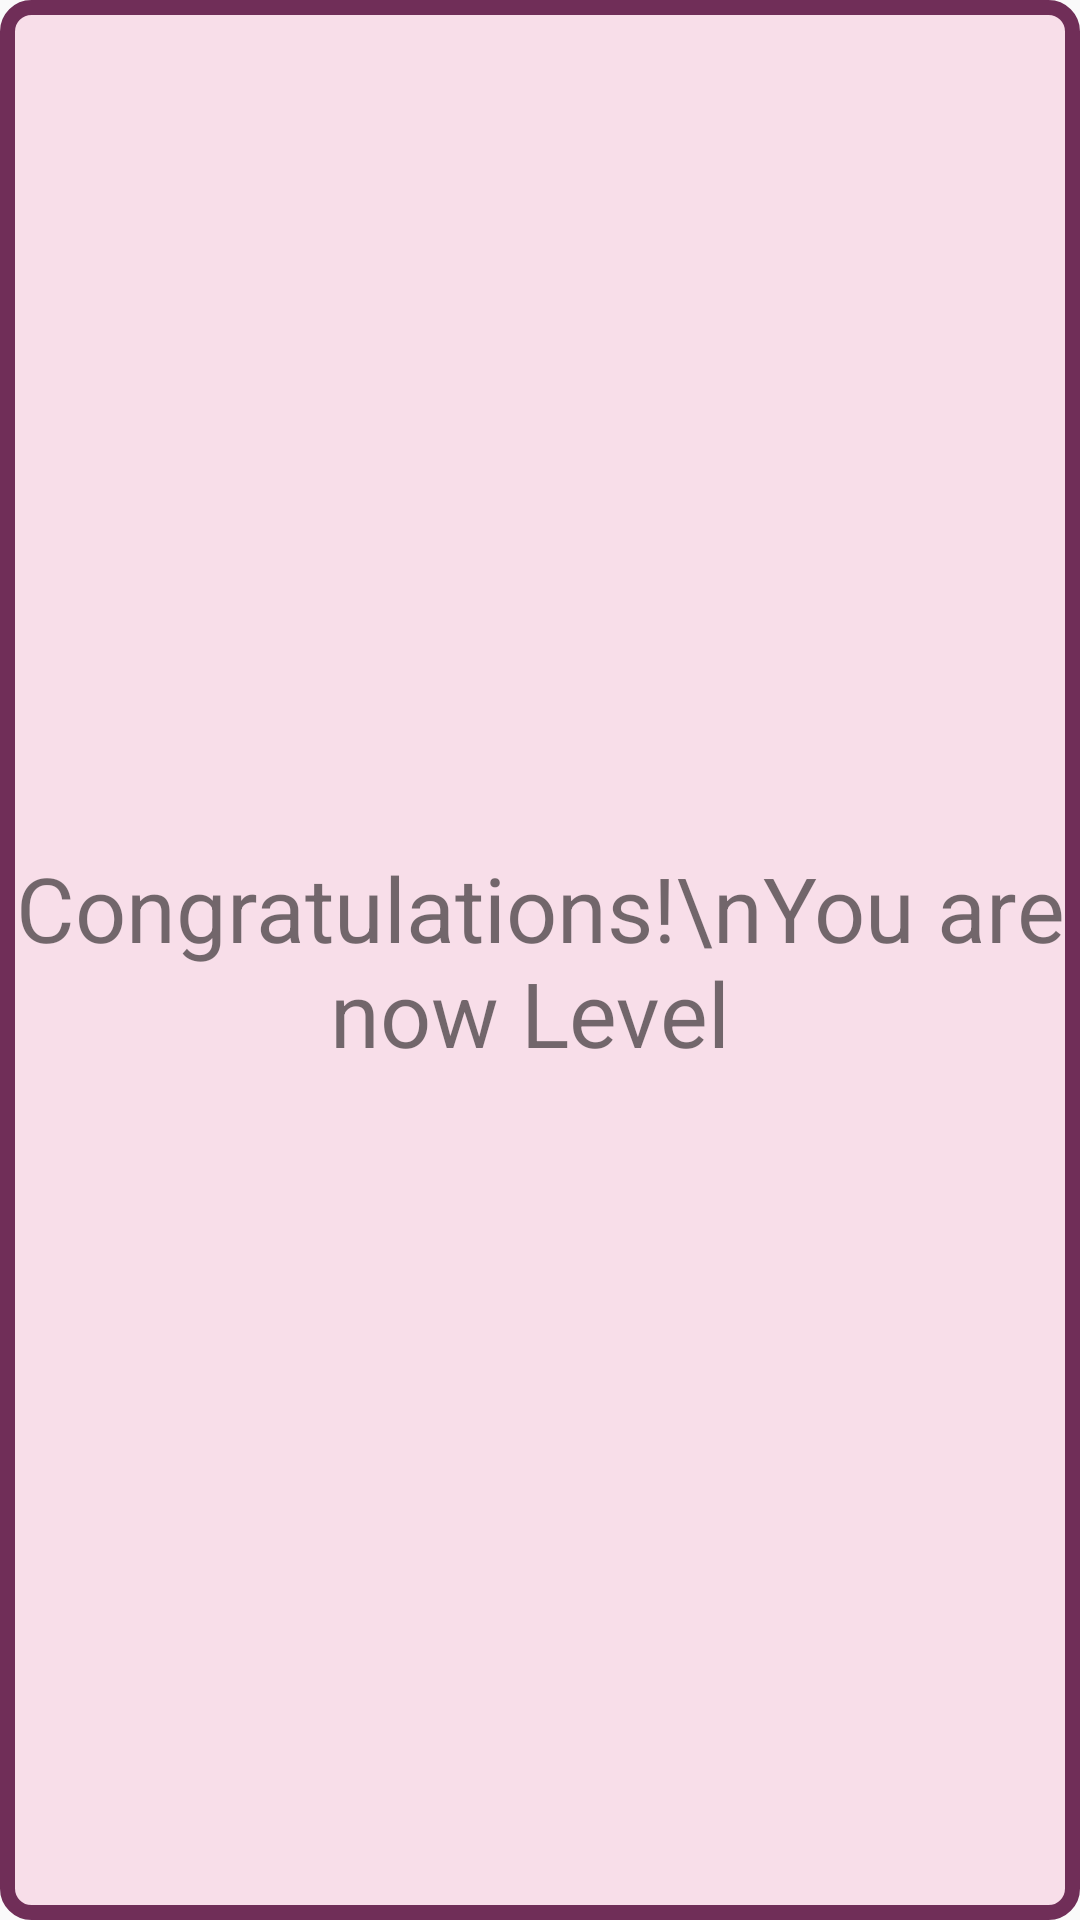

Here is an Android app screen rendered from its layout file. Give the layout XML and the strings, colors and styles it references.
<!-- AndroidManifest.xml: application theme AppTheme -->
<!-- res/layout/level_up_card.xml -->
<?xml version="1.0" encoding="utf-8"?>
<RelativeLayout xmlns:android="http://schemas.android.com/apk/res/android"
    android:layout_width="350dp"
    android:layout_height="200dp"
    android:padding="5dp"
    android:background="@drawable/level_up_card_background"
    android:layout_gravity="center">

    <TextView
        android:id="@+id/levelUpText"
        android:layout_width="wrap_content"
        android:layout_height="wrap_content"
        android:gravity="center"
        android:text="Congratulations!\nYou are now Level "
        android:layout_centerInParent="true"
        android:textSize="30dp"/>

</RelativeLayout>
<!-- resources referenced by this layout -->
<resources>
  <!-- drawable level_up_card_background (drawable) -->
  <?xml version="1.0" encoding="utf-8"?>
  <shape xmlns:android="http://schemas.android.com/apk/res/android"
      android:shape="rectangle">
  
      <stroke
          android:color="@color/darkPink"
          android:width="5dp"/>
  
      <solid
          android:color="@color/lightPink"/>
      <corners
          android:radius="8dp"/>
  
  </shape>
  <style name="AppTheme" parent="Theme.AppCompat.Light.NoActionBar">
          
          <item name="colorPrimary">@color/colorPrimary</item>
          <item name="colorPrimaryDark">@color/colorPrimaryDark</item>
          <item name="colorAccent">@color/colorAccent</item>
          <item name="android:windowAnimationStyle">@null</item>
      </style>
  <color name="darkPink">#702E58</color>
  <color name="lightPink">#F8DEE9</color>
  <color name="colorPrimary">#008577</color>
  <color name="colorPrimaryDark">#00574B</color>
  <color name="colorAccent">#D81B60</color>
</resources>
